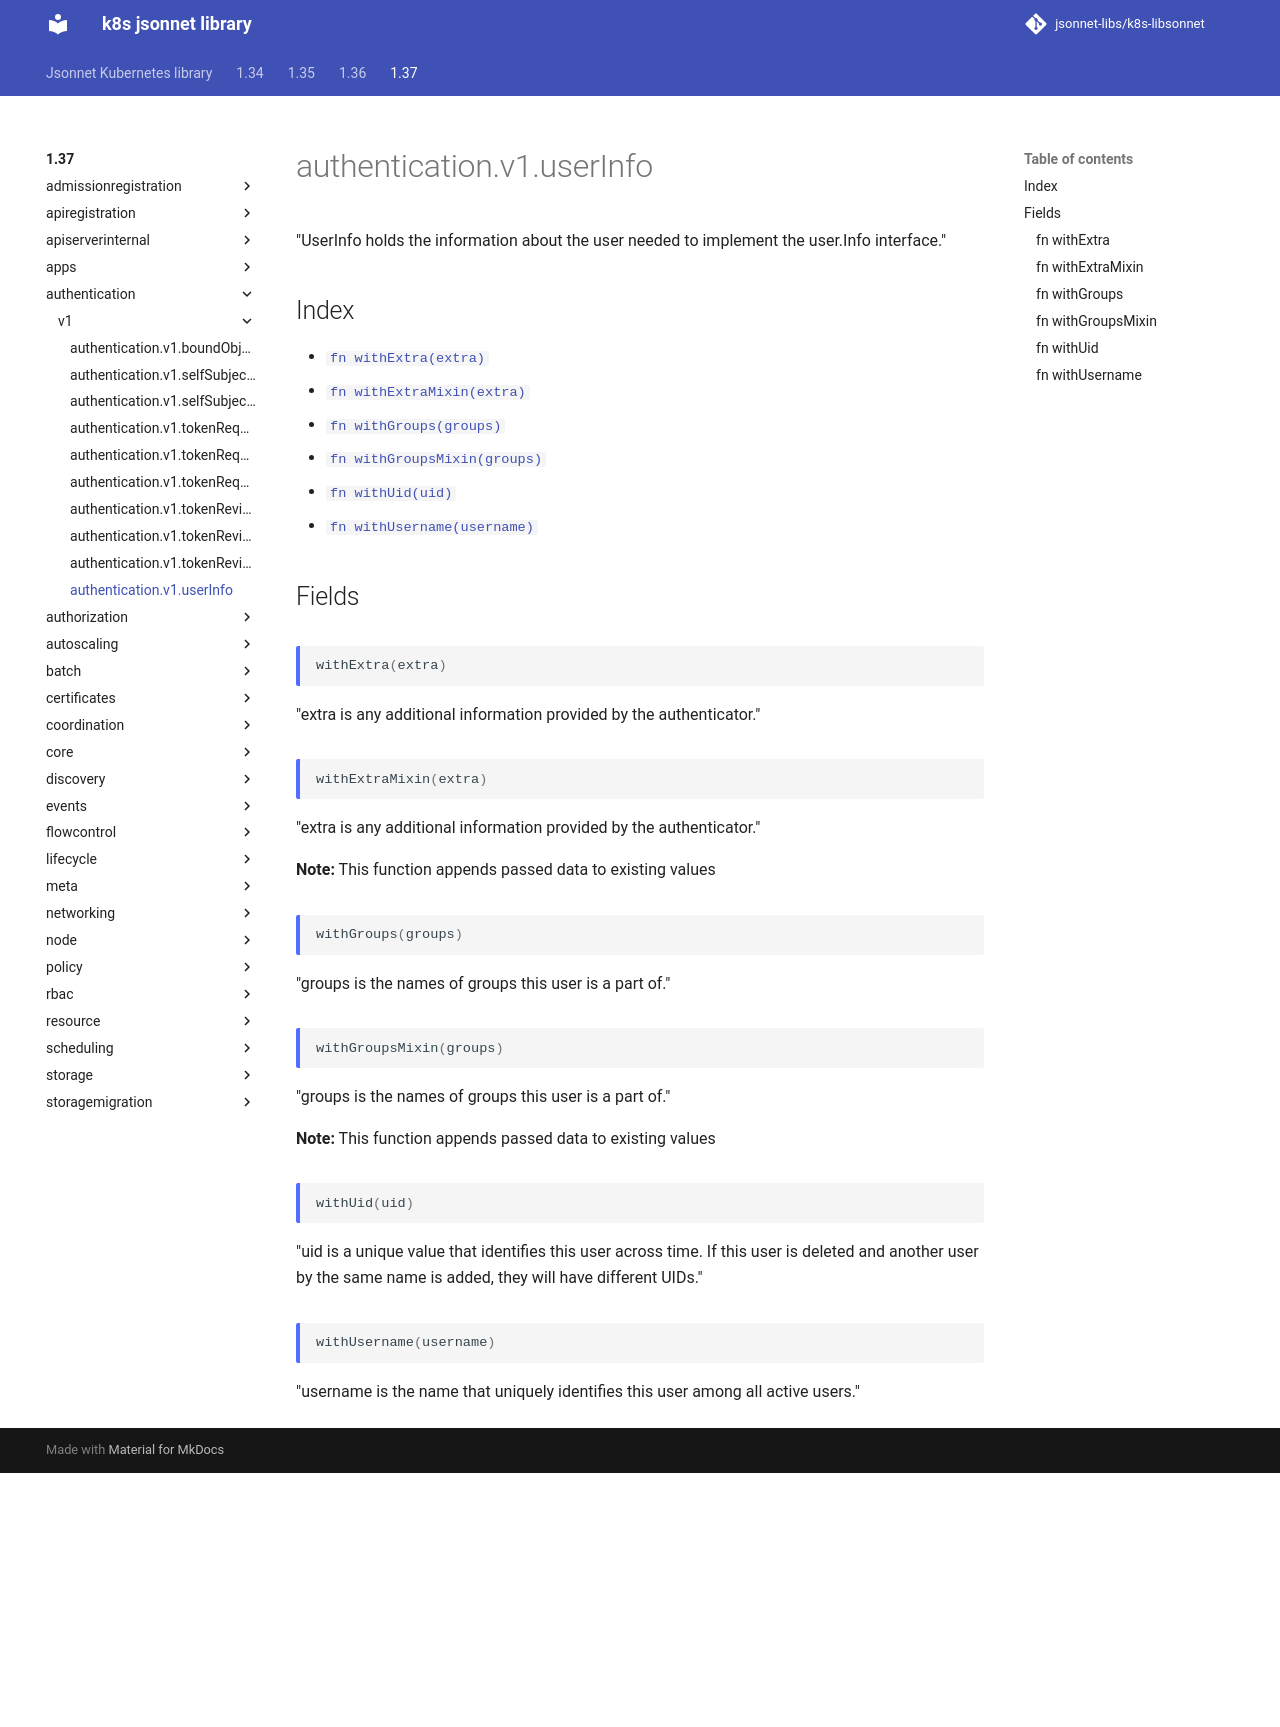

repository: jsonnet-libs/k8s-libsonnet · page: 1.37/authentication/v1/userInfo/index.html · generator: mkdocs

---
permalink: /1.37/authentication/v1/userInfo/
---

# authentication.v1.userInfo

"UserInfo holds the information about the user needed to implement the user.Info interface."

## Index

* [`fn withExtra(extra)`](#fn-withextra)
* [`fn withExtraMixin(extra)`](#fn-withextramixin)
* [`fn withGroups(groups)`](#fn-withgroups)
* [`fn withGroupsMixin(groups)`](#fn-withgroupsmixin)
* [`fn withUid(uid)`](#fn-withuid)
* [`fn withUsername(username)`](#fn-withusername)

## Fields

### fn withExtra

```ts
withExtra(extra)
```

"extra is any additional information provided by the authenticator."

### fn withExtraMixin

```ts
withExtraMixin(extra)
```

"extra is any additional information provided by the authenticator."

**Note:** This function appends passed data to existing values

### fn withGroups

```ts
withGroups(groups)
```

"groups is the names of groups this user is a part of."

### fn withGroupsMixin

```ts
withGroupsMixin(groups)
```

"groups is the names of groups this user is a part of."

**Note:** This function appends passed data to existing values

### fn withUid

```ts
withUid(uid)
```

"uid is a unique value that identifies this user across time. If this user is deleted and another user by the same name is added, they will have different UIDs."

### fn withUsername

```ts
withUsername(username)
```

"username is the name that uniquely identifies this user among all active users."
